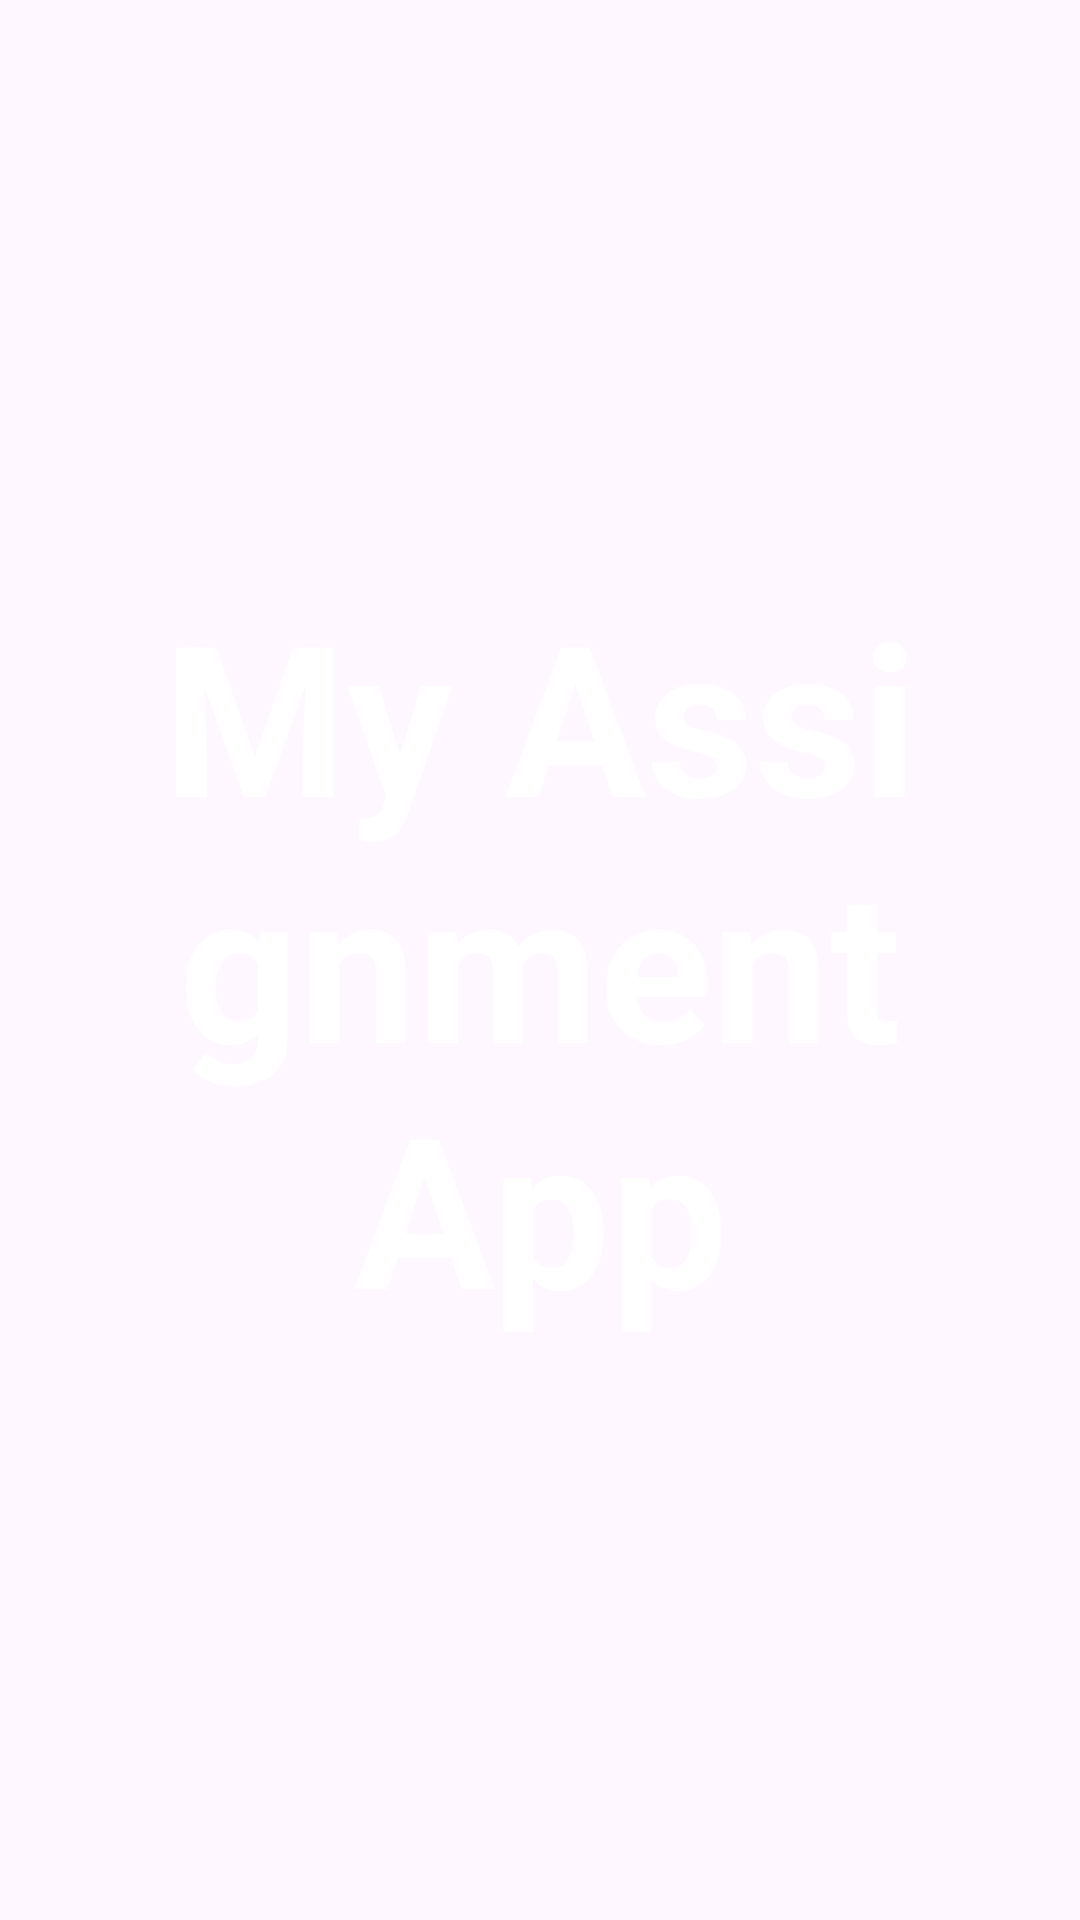

Produce the Android XML layout that renders to this screen, including the resource entries it uses.
<!-- AndroidManifest.xml: application theme Theme.MyAssignmentApp -->
<!-- res/layout/activity_splash.xml -->
<?xml version="1.0" encoding="utf-8"?>
<androidx.constraintlayout.widget.ConstraintLayout xmlns:android="http://schemas.android.com/apk/res/android"
    xmlns:app="http://schemas.android.com/apk/res-auto"
    xmlns:tools="http://schemas.android.com/tools"
    android:id="@+id/main"
    android:layout_width="match_parent"
    android:layout_height="match_parent"
    android:background="@drawable/ic_splash_background"
    tools:context=".activities.SplashActivity">

    <TextView
        android:id="@+id/tv_app_name"
        android:layout_width="wrap_content"
        android:layout_height="wrap_content"
        android:gravity="center"
        android:text="@string/app_name"
        android:textColor="@android:color/white"
        android:textSize="@dimen/splash_screen_title_text_size"
        android:textStyle="bold"
        app:layout_constraintStart_toStartOf="parent"
        app:layout_constraintTop_toTopOf="parent"
        app:layout_constraintEnd_toEndOf="parent"
        app:layout_constraintBottom_toBottomOf="parent"/>

</androidx.constraintlayout.widget.ConstraintLayout>
<!-- resources referenced by this layout -->
<resources>
  <dimen name="splash_screen_title_text_size">70sp</dimen>
  <string name="app_name">My Assignment App</string>
  <style name="Theme.MyAssignmentApp" parent="Base.Theme.MyAssignmentApp" />
  <style name="Base.Theme.MyAssignmentApp" parent="Theme.Material3.DayNight.NoActionBar">
          
           <item name="colorPrimary">@color/colorAccent</item>
      </style>
  <color name="colorAccent">#0C90F1</color>
</resources>
